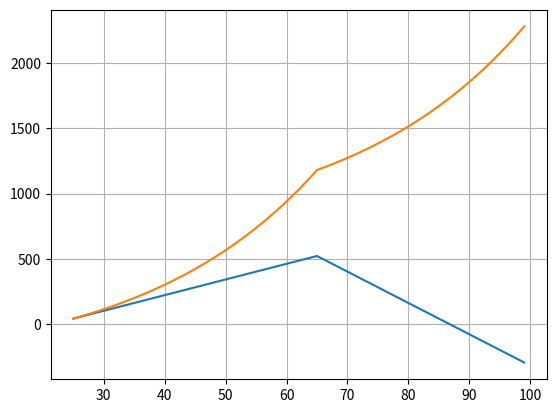

The matplotlib source for this figure:
import pandas as pd
import matplotlib.pyplot as plt

起始資金 = 30
每月薪資 = 3
每月開銷 = 1
每月房租 = 1
退休年齡 = 65
預測時段 = range(25, 100, 1)
每年淨額 = pd.Series(0, index=預測時段)
每年淨額.iloc[0] = 起始資金
每年淨額.loc[:退休年齡] += 每月薪資 * 12
每年淨額 -= (每月開銷 + 每月房租) * 12
沒有投資下的總資產 = 每年淨額.cumsum()
沒有投資下的總資產.plot()

# 有投資的情況下
# 將前一年的資金的 70% 拿來投資 30% 存在銀行
投資比例 = 0.7
投資年利率 = 1.05

# arr=每年淨額, ratio=投資比例, return_rate=投資年利率
def calc(arr, ratio, return_rate):
    ret = [arr.iloc[0]]
    for v in arr[1:]:
        print(v)
        ret.append(ret[-1] * ratio * return_rate + ret[-1] * (1-ratio) + v)
    print(ret)
    return pd.Series(ret, 預測時段)

有投資下的總資產 = calc(每年淨額, 投資比例, 投資年利率)
有投資下的總資產.plot()

plt.grid(True)
plt.show()
